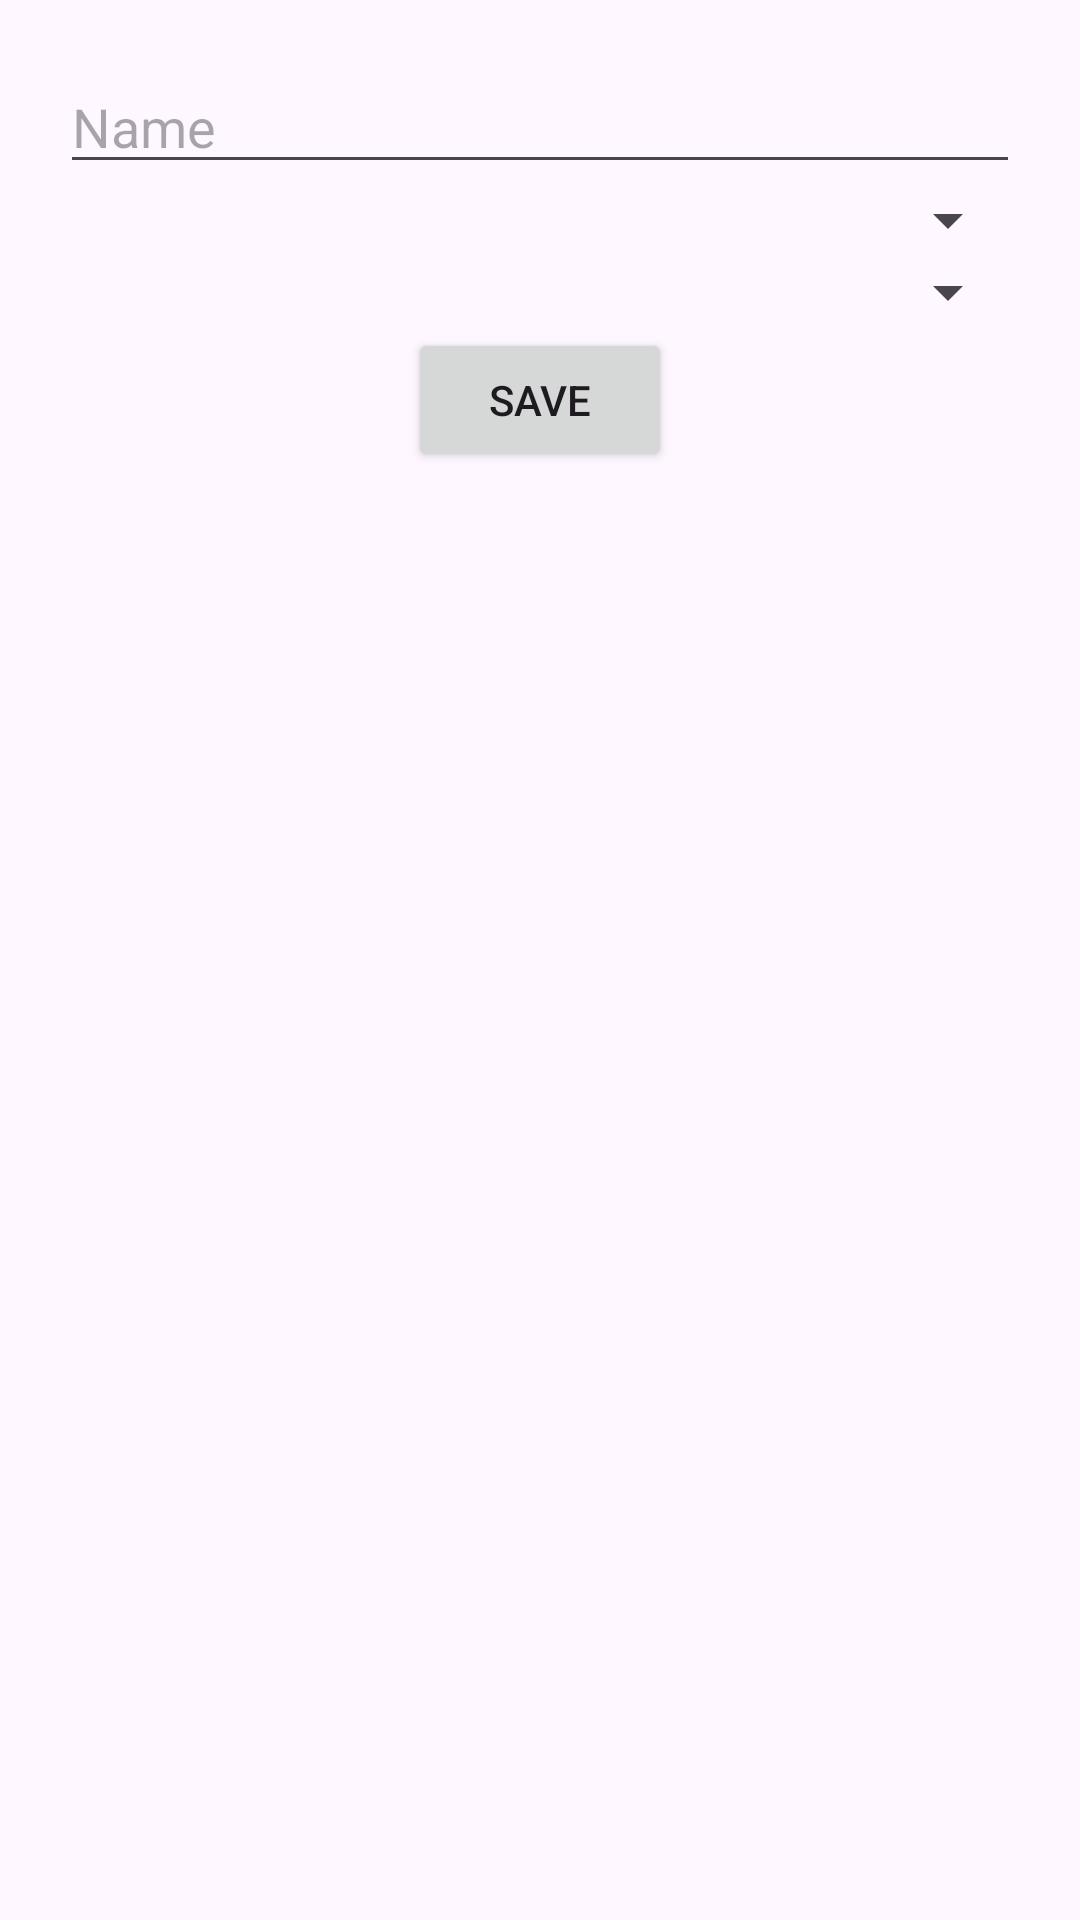

The Android layout XML behind this screen, and the referenced resources:
<!-- AndroidManifest.xml: application theme Theme.MultipleTablesSQL -->
<!-- res/layout/activity_buyurtma.xml -->
<?xml version="1.0" encoding="utf-8"?>
<LinearLayout xmlns:android="http://schemas.android.com/apk/res/android"
    xmlns:app="http://schemas.android.com/apk/res-auto"
    xmlns:tools="http://schemas.android.com/tools"
    android:layout_width="match_parent"
    android:layout_height="match_parent"
    android:orientation="vertical"
    android:gravity="center"
    android:padding="20dp"
    tools:context=".BuyurtmaActivity">

    <EditText
        android:id="@+id/nameEditText"
        android:layout_width="match_parent"
        android:layout_height="wrap_content"
        android:hint="Name" />

    <Spinner
        android:id="@+id/sotuvchiSpinner"
        android:layout_width="match_parent"
        android:layout_height="wrap_content"/>

    <Spinner
        android:id="@+id/xaridorSpinner"
        android:layout_width="match_parent"
        android:layout_height="wrap_content"/>

    <Button
        android:id="@+id/saveButton"
        android:layout_width="wrap_content"
        android:layout_height="wrap_content"
        android:text="Save" />

    <androidx.recyclerview.widget.RecyclerView
        android:id="@+id/rv"
        android:layout_width="match_parent"
        android:layout_height="0dp"
        android:layout_weight="1"
        app:layoutManager="androidx.recyclerview.widget.LinearLayoutManager" />

</LinearLayout>
<!-- resources referenced by this layout -->
<resources>
  <style name="Theme.MultipleTablesSQL" parent="Base.Theme.MultipleTablesSQL" />
  <style name="Base.Theme.MultipleTablesSQL" parent="Theme.Material3.DayNight.NoActionBar">
          
          
      </style>
</resources>
